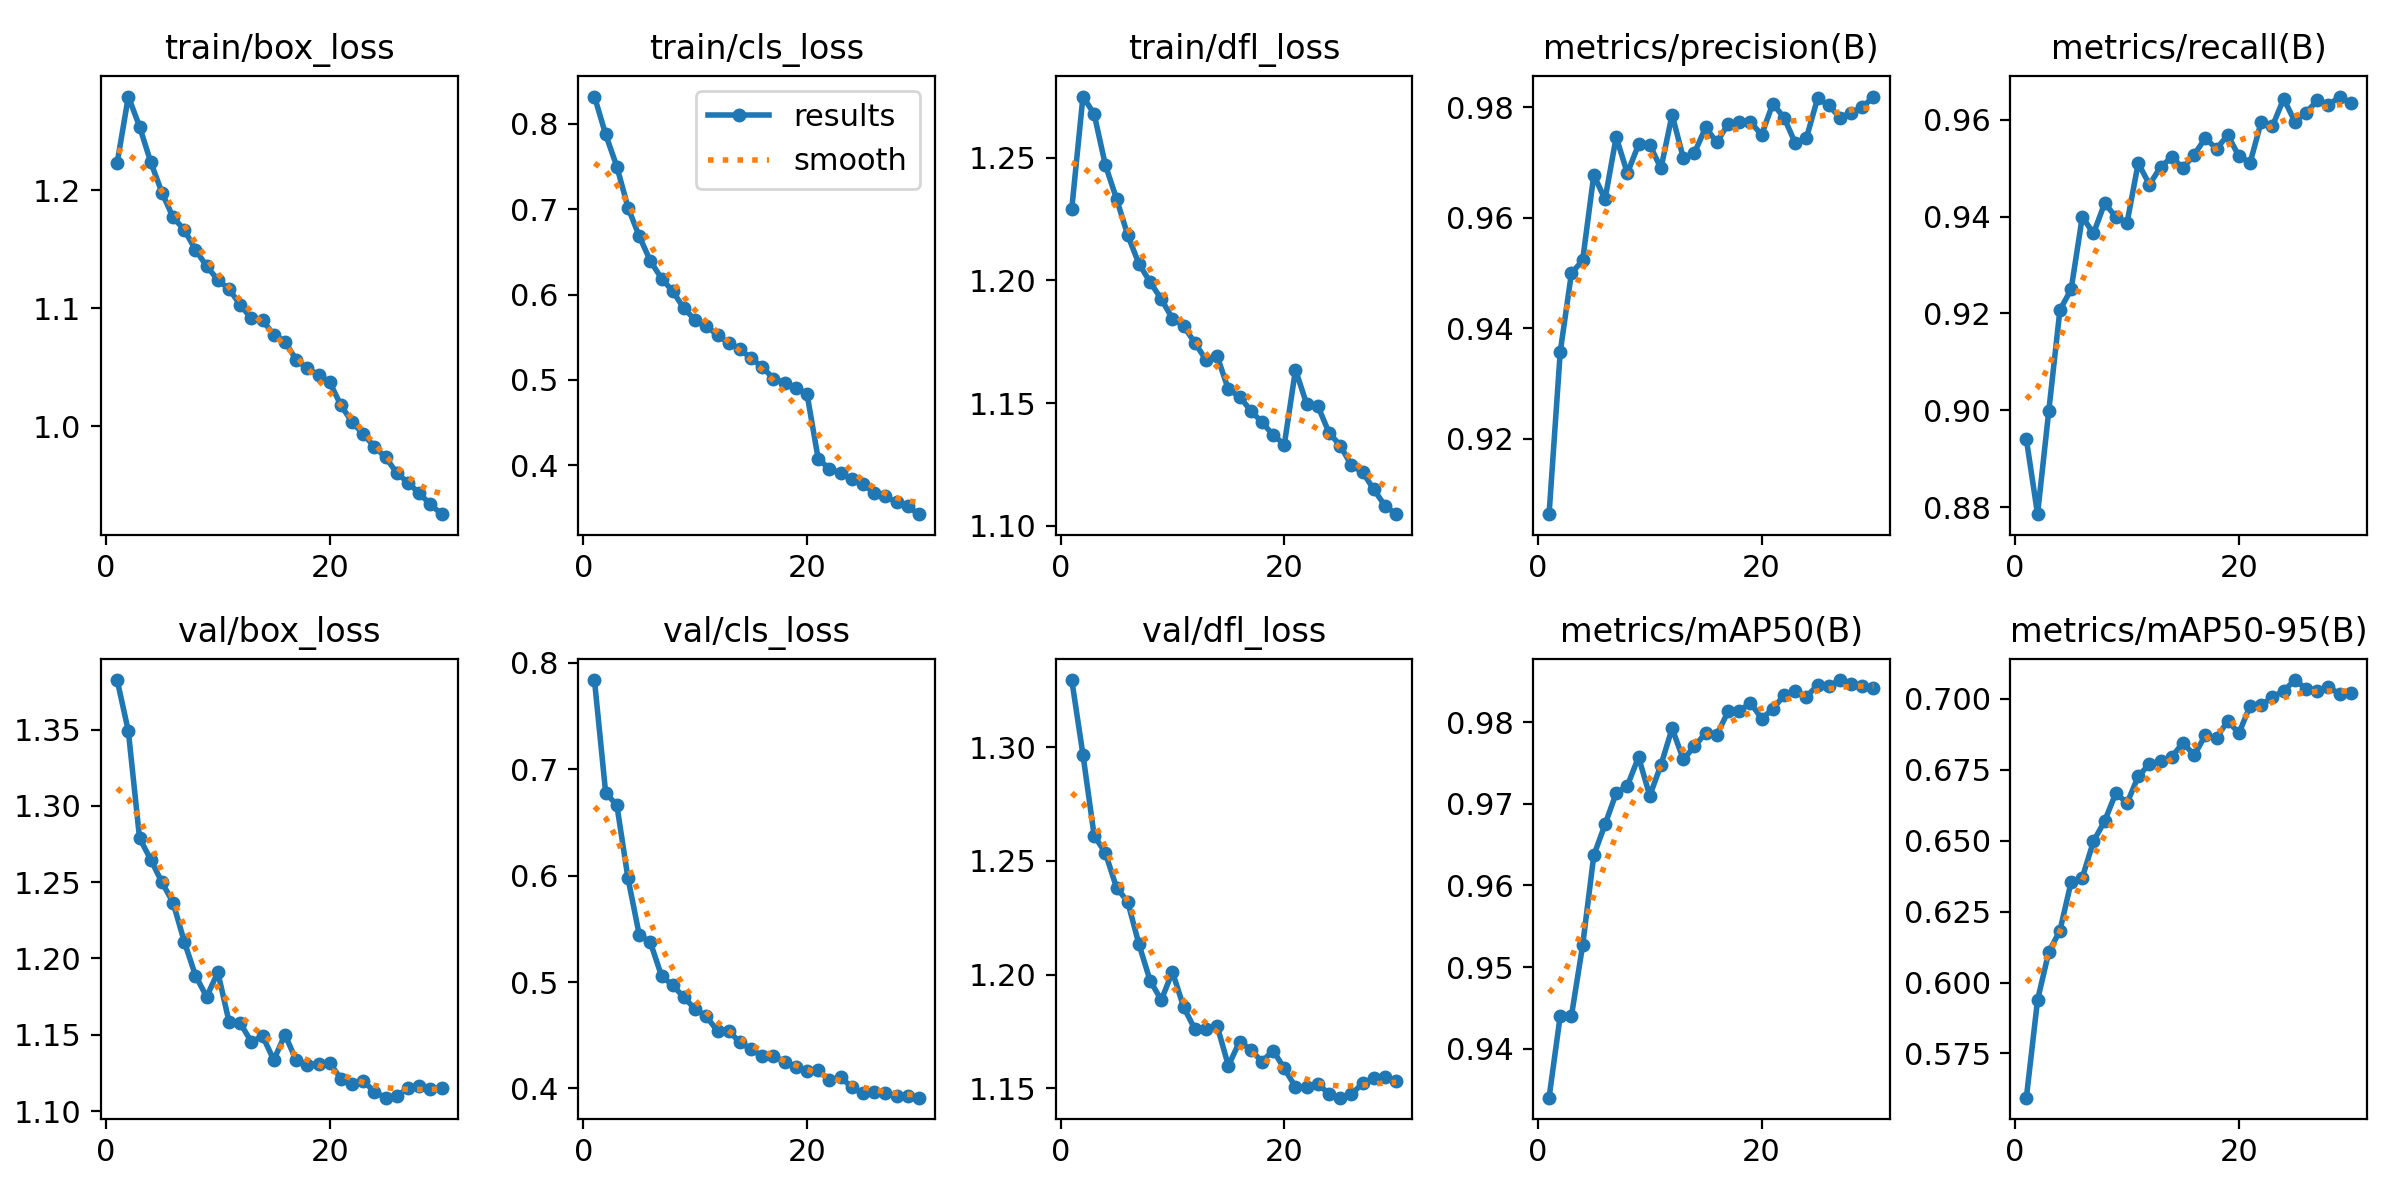

Values plotted in this chart, from the file beside it:
epoch, time, train/box_loss, train/cls_loss, train/dfl_loss, metrics/precision(B), metrics/recall(B), metrics/mAP50(B), metrics/mAP50-95(B), val/box_loss, val/cls_loss, val/dfl_loss, lr/pg0, lr/pg1, lr/pg2
1, 390, 1.223, 0.8319, 1.229, 0.9064, 0.894, 0.934, 0.5594, 1.382, 0.7839, 1.33, 0.0006662, 0.0006662, 0.0006662
2, 765.4, 1.279, 0.7875, 1.275, 0.9358, 0.8785, 0.9441, 0.5938, 1.349, 0.678, 1.297, 0.001289, 0.001289, 0.001289
3, 1134, 1.254, 0.7499, 1.268, 0.95, 0.8998, 0.944, 0.6107, 1.279, 0.6662, 1.261, 0.001868, 0.001868, 0.001868
4, 1501, 1.224, 0.7019, 1.247, 0.9523, 0.9207, 0.9526, 0.6183, 1.265, 0.5974, 1.254, 0.001802, 0.001802, 0.001802
5, 1866, 1.198, 0.6684, 1.233, 0.9678, 0.925, 0.9637, 0.6354, 1.25, 0.5445, 1.238, 0.001736, 0.001736, 0.001736
6, 2222, 1.177, 0.6393, 1.219, 0.9634, 0.94, 0.9675, 0.637, 1.237, 0.5372, 1.232, 0.00167, 0.00167, 0.00167
7, 2581, 1.166, 0.6188, 1.207, 0.9746, 0.9365, 0.9713, 0.6498, 1.211, 0.5055, 1.213, 0.001604, 0.001604, 0.001604
8, 2941, 1.149, 0.6039, 1.199, 0.9681, 0.9428, 0.9722, 0.6569, 1.189, 0.4969, 1.197, 0.001538, 0.001538, 0.001538
9, 3303, 1.136, 0.5837, 1.192, 0.9733, 0.9399, 0.9757, 0.6668, 1.175, 0.4855, 1.189, 0.001472, 0.001472, 0.001472
10, 3667, 1.124, 0.5703, 1.184, 0.9732, 0.9387, 0.971, 0.6632, 1.191, 0.4746, 1.201, 0.001406, 0.001406, 0.001406
11, 4027, 1.116, 0.5632, 1.181, 0.9689, 0.9511, 0.9748, 0.6726, 1.159, 0.4676, 1.186, 0.00134, 0.00134, 0.00134
12, 4386, 1.103, 0.5526, 1.175, 0.9787, 0.9466, 0.9792, 0.677, 1.158, 0.4539, 1.176, 0.001274, 0.001274, 0.001274
13, 4747, 1.091, 0.5431, 1.168, 0.9708, 0.9503, 0.9754, 0.6781, 1.145, 0.4541, 1.176, 0.001208, 0.001208, 0.001208
14, 5109, 1.09, 0.5363, 1.169, 0.9718, 0.9523, 0.977, 0.6794, 1.149, 0.4432, 1.177, 0.001142, 0.001142, 0.001142
15, 5470, 1.078, 0.5253, 1.156, 0.9764, 0.9501, 0.9787, 0.6846, 1.133, 0.437, 1.16, 0.001076, 0.001076, 0.001076
16, 5830, 1.072, 0.5151, 1.153, 0.9736, 0.9528, 0.9784, 0.6801, 1.15, 0.4301, 1.171, 0.00101, 0.00101, 0.00101
17, 6190, 1.056, 0.5017, 1.147, 0.977, 0.9562, 0.9813, 0.6871, 1.133, 0.4307, 1.167, 0.000944, 0.000944, 0.000944
18, 6552, 1.049, 0.4966, 1.142, 0.9773, 0.954, 0.9813, 0.6862, 1.13, 0.4247, 1.162, 0.000878, 0.000878, 0.000878
19, 6913, 1.044, 0.4908, 1.137, 0.9774, 0.9568, 0.9824, 0.6922, 1.131, 0.4204, 1.167, 0.000812, 0.000812, 0.000812
20, 7273, 1.037, 0.4836, 1.133, 0.975, 0.9525, 0.9804, 0.6878, 1.131, 0.4162, 1.159, 0.000746, 0.000746, 0.000746
21, 7620, 1.018, 0.4076, 1.164, 0.9807, 0.9511, 0.9816, 0.6975, 1.121, 0.417, 1.151, 0.00068, 0.00068, 0.00068
22, 7966, 1.004, 0.3959, 1.15, 0.9781, 0.9597, 0.9833, 0.6978, 1.118, 0.4076, 1.151, 0.000614, 0.000614, 0.000614
23, 8312, 0.9934, 0.391, 1.149, 0.9736, 0.9587, 0.9838, 0.7006, 1.12, 0.4104, 1.152, 0.000548, 0.000548, 0.000548
24, 8655, 0.9827, 0.3841, 1.138, 0.9744, 0.9644, 0.9831, 0.7027, 1.113, 0.4011, 1.148, 0.000482, 0.000482, 0.000482
25, 9001, 0.9736, 0.3784, 1.133, 0.9816, 0.9597, 0.9845, 0.7066, 1.109, 0.3952, 1.146, 0.000416, 0.000416, 0.000416
26, 9345, 0.9605, 0.3673, 1.125, 0.9804, 0.9615, 0.9844, 0.7035, 1.11, 0.3966, 1.147, 0.00035, 0.00035, 0.00035
27, 9690, 0.9523, 0.3636, 1.122, 0.9781, 0.964, 0.9852, 0.7026, 1.115, 0.3954, 1.152, 0.000284, 0.000284, 0.000284
28, 10035, 0.9433, 0.3568, 1.115, 0.979, 0.963, 0.9847, 0.7041, 1.116, 0.3931, 1.155, 0.000218, 0.000218, 0.000218
29, 10378, 0.9339, 0.3519, 1.108, 0.98, 0.9648, 0.9844, 0.7017, 1.114, 0.3926, 1.155, 0.000152, 0.000152, 0.000152
30, 10725, 0.9256, 0.3428, 1.105, 0.9819, 0.9634, 0.9842, 0.7019, 1.115, 0.3912, 1.153, 8.6e-05, 8.6e-05, 8.6e-05
